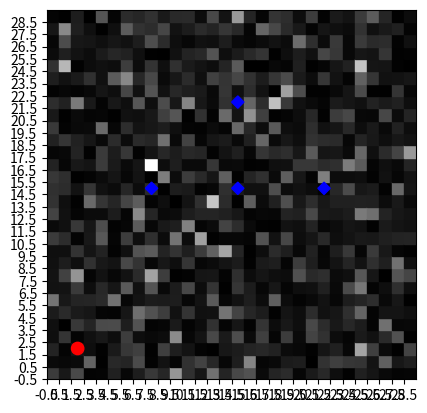

Source code (Python): (Note: this script raises an exception after producing the figure.)
import numpy as np
import matplotlib.pyplot as plt 
import matplotlib.patches as shapes

sensors = [(8, 15),(15, 15),(22, 15),(15, 22)]
def d(p1, p2):
    return abs(p1[0] - p2[0]) + abs(p1[1] - p2[1])

def plot_likelihood(cur_pos, bel, estimated_position=None, log=True, filename=None, title=None, error=True):
    _, ax = plt.subplots()
    bel = bel.copy()

    position_marker = shapes.Circle((cur_pos), radius=0.5, color='red')
    
    print(np.max(bel), np.min(bel))
    
    bel = np.abs(np.log(bel + 1e-12))
    bel /= np.max(bel)

    print(np.max(bel), np.min(bel))
    #plotting beleifs

    for i in range(30):
        for j in range(30):
            c = bel[i, j]
            like_marker = shapes.Rectangle((i-0.5, j-0.5), width=1, height=1, color=f'{c}')
            ax.add_artist(like_marker)
    for sens in sensors:
        x, y = sens
        marker = shapes.Rectangle((x, y - 0.5), width=0.5*np.sqrt(2), height=0.5*np.sqrt(2), angle=45, color='blue')
        ax.add_artist(marker)
    if estimated_position:
        x_est, y_est = estimated_position
        marker = shapes.Rectangle((x_est, y_est - 0.5), width=0.5*np.sqrt(2), height=0.5*np.sqrt(2), angle=45, color='green')
        ax.add_artist(marker)
    ax.set_box_aspect(1)
    ax.add_artist(position_marker)
    ax.set_xlim(-0.5,29.5)
    ax.set_ylim(-0.5, 29.5)
    ax.set_xticks(np.arange(-0.5,29.5,1))
    ax.set_yticks(np.arange(-0.5,29.5,1))
    ax.grid(b=True, which='major')
    ax.set_title(title)
    if(error and estimated_position is not None):
        ax.set_xlabel(f'Manhattan Distance = {d(cur_pos, estimated_position)}')
    if filename:
        plt.savefig(filename)
        plt.close()
    else:
        plt.show()


def plot_paths(true_path, estimated_path, filename=None, title=None):
    assert len(true_path) == len(estimated_path)
    _, ax = plt.subplots(1, 2)

    
    ax[0].set_box_aspect(1)
    ax[1].set_box_aspect(1)
    i = 1
    for pos1, pos2 in zip(true_path, estimated_path):
        marker1 = shapes.Circle(pos1, radius=0.5, color='red')
        marker2 = shapes.Circle(pos2, radius=0.5, color='blue')
        ax[0].add_artist(marker1)
        ax[0].text(pos1[0], pos1[1], f'{i}')
        ax[1].add_artist(marker2)
        ax[1].text(pos2[0], pos2[1], f'{i}')
        i+=1

    for sens in sensors:
        x, y = sens
        marker = shapes.Rectangle((x, y - 0.5), width=0.5*np.sqrt(2), height=0.5*np.sqrt(2), angle=45, color='blue')
        ax[1].add_artist(marker); 

        marker = shapes.Rectangle((x, y - 0.5), width=0.5*np.sqrt(2), height=0.5*np.sqrt(2), angle=45, color='blue')
        ax[0].add_artist(marker)

    
    ax[0].set_xlim(-0.5,29.5)
    ax[0].set_ylim(-0.5, 29.5)
    ax[0].set_xticks(np.arange(-0.5,29.5,1))
    ax[0].set_yticks(np.arange(-0.5,29.5,1))
    ax[0].grid(b=True, which='major')
    ax[0].set_title('True Positions')
    
    ax[1].set_xlim(-0.5,29.5)
    ax[1].set_ylim(-0.5, 29.5)
    ax[1].set_xticks(np.arange(-0.5,29.5,1))
    ax[1].set_yticks(np.arange(-0.5,29.5,1))
    ax[1].grid(b=True, which='major')
    ax[1].set_title('Estimated Positions')
    
    if filename:
        plt.savefig(filename)
        plt.close()
    else:
        plt.show()


if __name__ == '__main__':
    bel = np.ones((30,30), dtype=np.float64)
    plot_likelihood((2,2), np.random.rand(30, 30))
